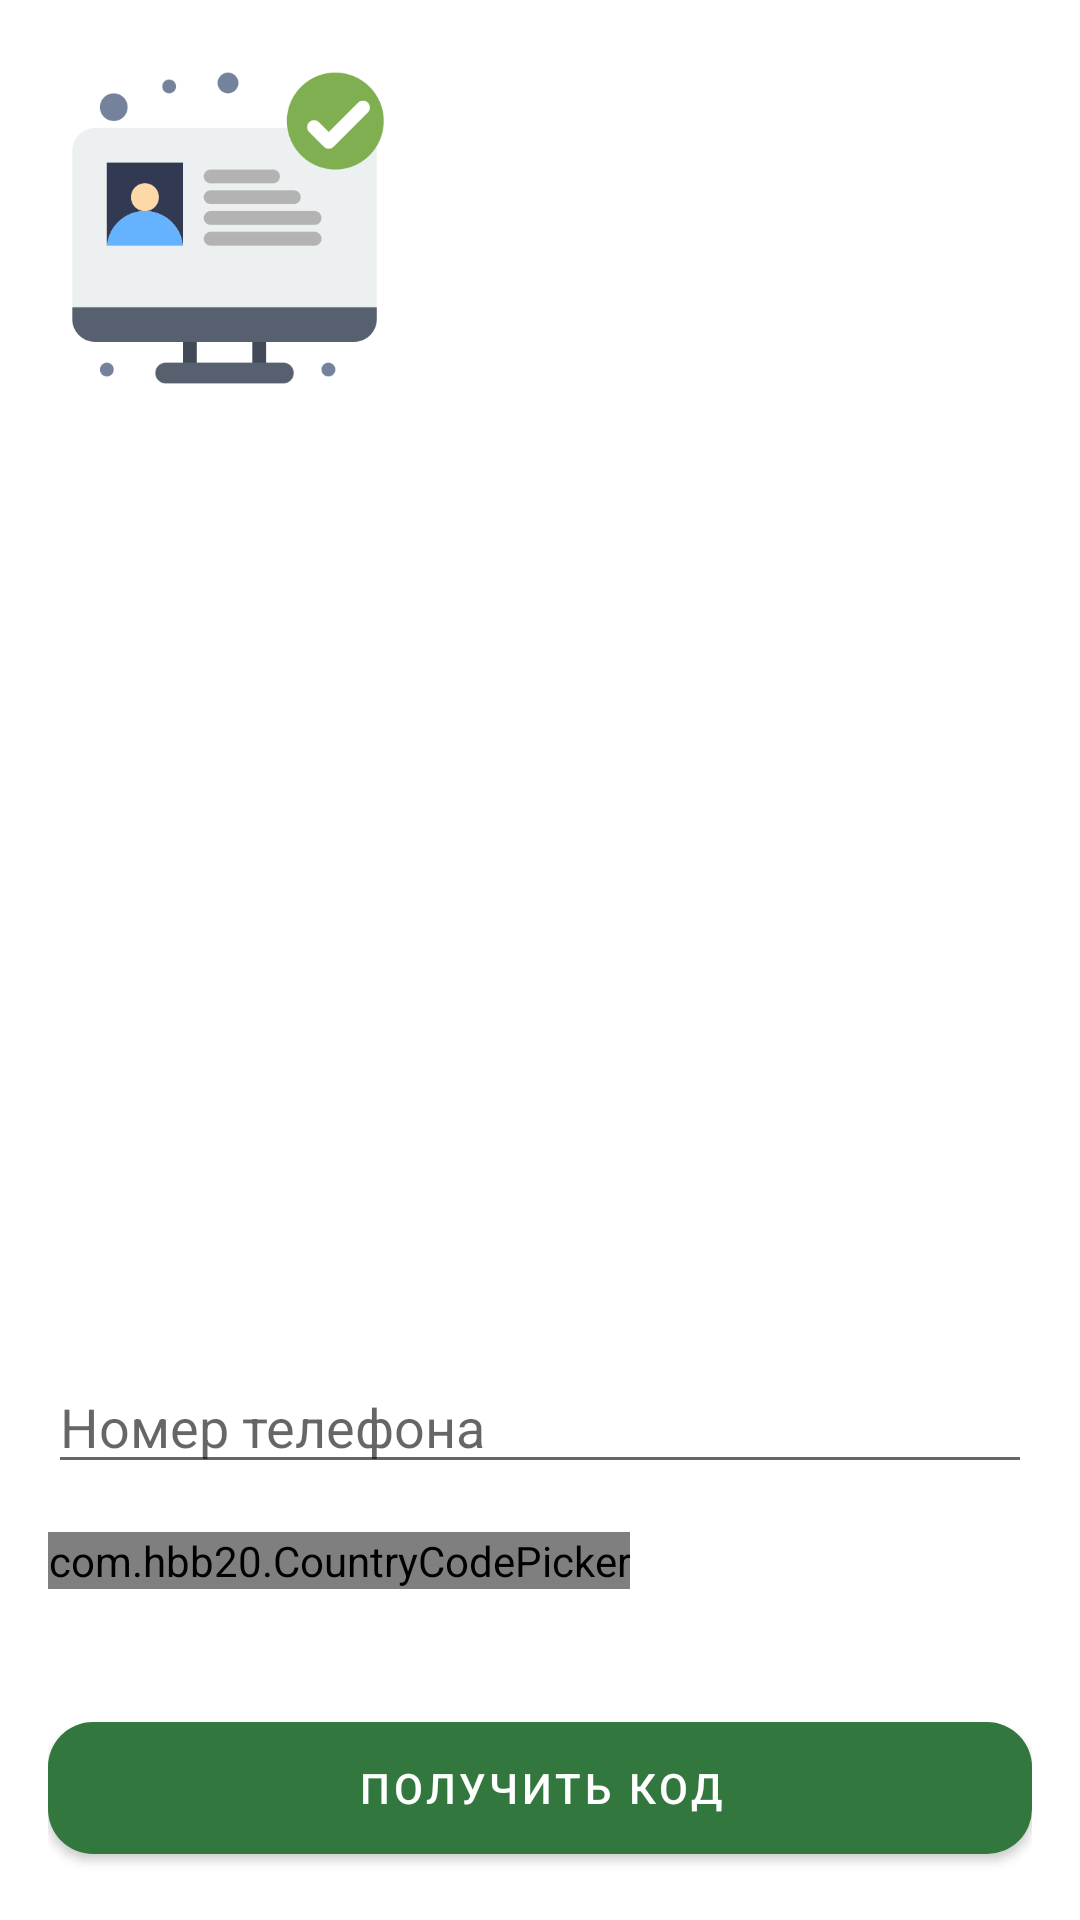

Write the Android layout XML for this screen, with the resource values it uses.
<!-- AndroidManifest.xml: application theme Theme.RegistrationApp -->
<!-- res/layout/fragment_auth.xml -->
<FrameLayout xmlns:android="http://schemas.android.com/apk/res/android"
    android:layout_width="match_parent"
    android:layout_height="match_parent"
    xmlns:app="http://schemas.android.com/apk/res-auto"
    android:orientation="vertical"
    android:padding="16dp">

    <ImageView
        android:layout_width="120dp"
        android:layout_height="120dp"
        android:src="@drawable/img_2"
        android:layout_marginBottom="30dp"/>

    <LinearLayout
        android:layout_gravity = "bottom"
        android:layout_width="match_parent"
        android:layout_height="wrap_content"
        android:orientation = "vertical">

        <EditText
            android:id="@+id/phoneNumberEdit"
            android:layout_width="match_parent"
            android:layout_height="wrap_content"
            android:textColor="@color/black"
            android:hint="Номер телефона"
            android:inputType="phone"
            android:maxLines="1" />

        <LinearLayout
            android:layout_gravity="center"
            android:layout_width="match_parent"
            android:layout_height="wrap_content"
            android:layout_marginTop="16dp"
            android:orientation = "horizontal">

            <com.hbb20.CountryCodePicker
                android:id="@+id/countryCodePicker"
                android:layout_width="wrap_content"
                android:layout_height="wrap_content" />

            <EditText
                android:id="@+id/codeFromSms"
                android:layout_width="match_parent"
                android:layout_height="wrap_content"
                android:hint="Code"
                android:visibility ="invisible"
                android:maxLines="1"
                android:maxLength="6"
                android:inputType="number"/>
        </LinearLayout>

        <com.google.android.material.button.MaterialButton
            android:id="@+id/registerButton"
            style="@style/TextAppearance.AppCompat.Button"
            android:layout_width="match_parent"
            android:layout_height="56dp"
            app:cornerRadius="15dp"
            android:textColor="@color/white"
            android:layout_marginTop="16dp"
            android:text="Получить код"/>
    </LinearLayout>
</FrameLayout>
<!-- resources referenced by this layout -->
<resources>
  <color name="black">#FF000000</color>
  <color name="white">#FFFFFFFF</color>
  <!-- drawable img_2: png bitmap (drawable-v24, 14924 bytes) -->
  <style name="Theme.RegistrationApp" parent="Theme.MaterialComponents.DayNight.NoActionBar">
          
          <item name="colorPrimary">#32773D</item>
          <item name="colorPrimaryVariant">#32773D</item>
          <item name="colorOnPrimary">@color/black</item>
          
          <item name="colorSecondary">@color/primare</item>
          <item name="colorSecondaryVariant">@color/primare</item>
          <item name="colorOnSecondary">@color/white</item>
          
          <item name="android:statusBarColor" tools:targetApi="l">?attr/colorPrimaryVariant</item>
          
      </style>
  <color name="primare">#4CAF50</color>
</resources>
